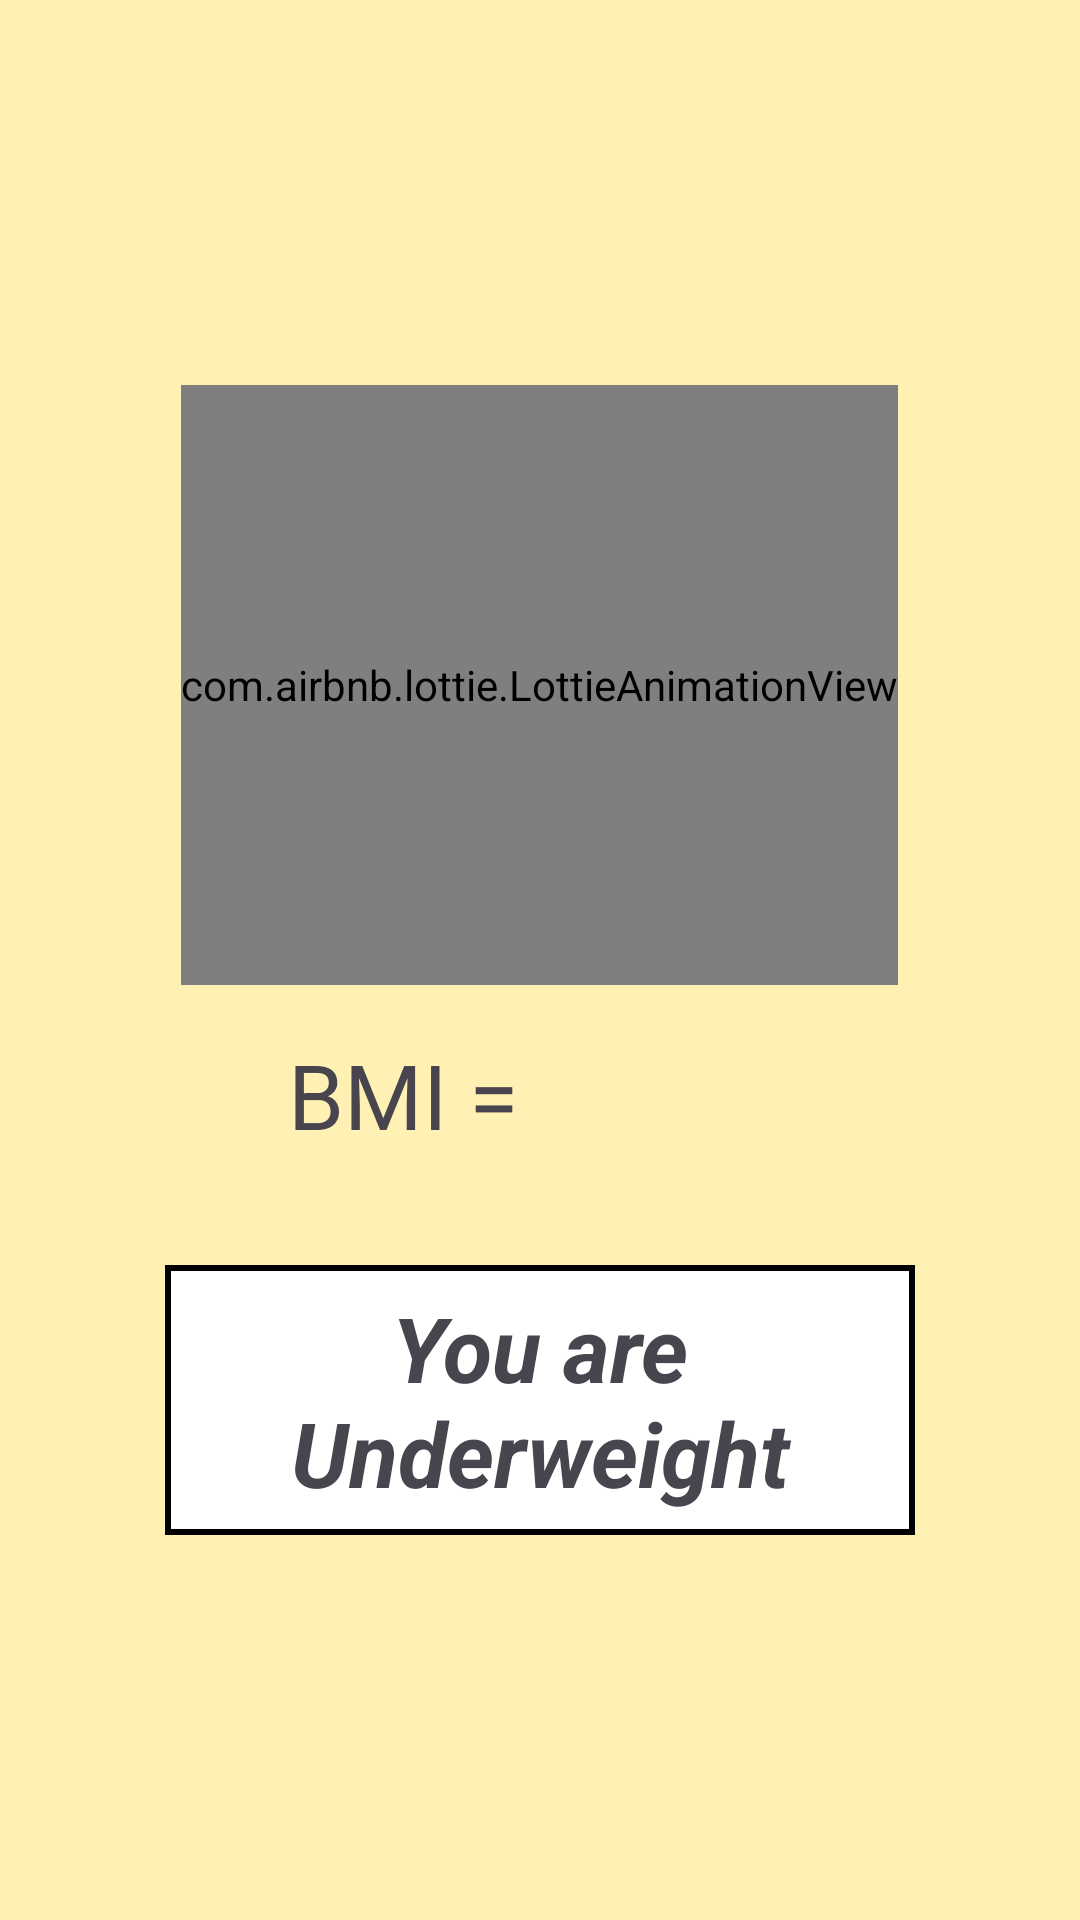

Write the Android layout XML for this screen, with the resource values it uses.
<!-- AndroidManifest.xml: application theme Theme.Conversion_Master -->
<!-- res/layout/activity_bmi_underweight.xml -->
<?xml version="1.0" encoding="utf-8"?>
<LinearLayout xmlns:android="http://schemas.android.com/apk/res/android"
    xmlns:app="http://schemas.android.com/apk/res-auto"
    xmlns:tools="http://schemas.android.com/tools"
    android:layout_width="match_parent"
    android:layout_height="match_parent"
    tools:context=".Bmi_underweight"
    android:gravity="center"
    android:orientation="vertical"
    android:background="@color/bmi">

    <com.airbnb.lottie.LottieAnimationView
        android:layout_width="wrap_content"
        android:layout_height="200dp"
        app:lottie_rawRes="@raw/underweight"
        app:lottie_autoPlay="true"/>

    <LinearLayout
        android:layout_width="match_parent"
        android:layout_height="wrap_content"
        android:orientation="horizontal"
        android:gravity="center"
        android:weightSum="2">
    <TextView
        android:layout_width="0px"
        android:layout_weight="1"
        android:gravity="center|right"
        android:layout_height="wrap_content"
        android:text="BMI = "
        android:textSize="30sp"/>

        <TextView
            android:layout_width="0px"
            android:layout_weight="1"
            android:layout_height="wrap_content"
            android:text=""
            android:gravity="center|left"
            android:padding="10dp"
            android:textStyle="bold"
            android:id="@+id/bmi_tv"
            android:textColor="#FB8C00"
            android:textSize="40sp"/>
    </LinearLayout>

    <TextView
        android:layout_width="250dp"
        android:layout_height="90dp"
        android:background="@drawable/bg_spinner"
        android:gravity="center"
        android:text="You are Underweight"
        android:textStyle="bold|italic"
        android:layout_marginTop="20dp"
        android:textSize="30sp"/>

</LinearLayout>
<!-- resources referenced by this layout -->
<resources>
  <color name="bmi">#FFF1B3</color>
  <!-- drawable bg_spinner (drawable) -->
  <?xml version="1.0" encoding="utf-8"?>
  <shape xmlns:android="http://schemas.android.com/apk/res/android">
  
      <stroke android:color="@color/black" android:width="2dp"/>
      <solid android:color="@color/white"/>
  </shape>
  <style name="Theme.Conversion_Master" parent="Base.Theme.Conversion_Master" />
  <color name="black">#FF000000</color>
  <color name="white">#FFFFFFFF</color>
  <style name="Base.Theme.Conversion_Master" parent="Theme.Material3.DayNight.NoActionBar">
          
          
      </style>
</resources>
